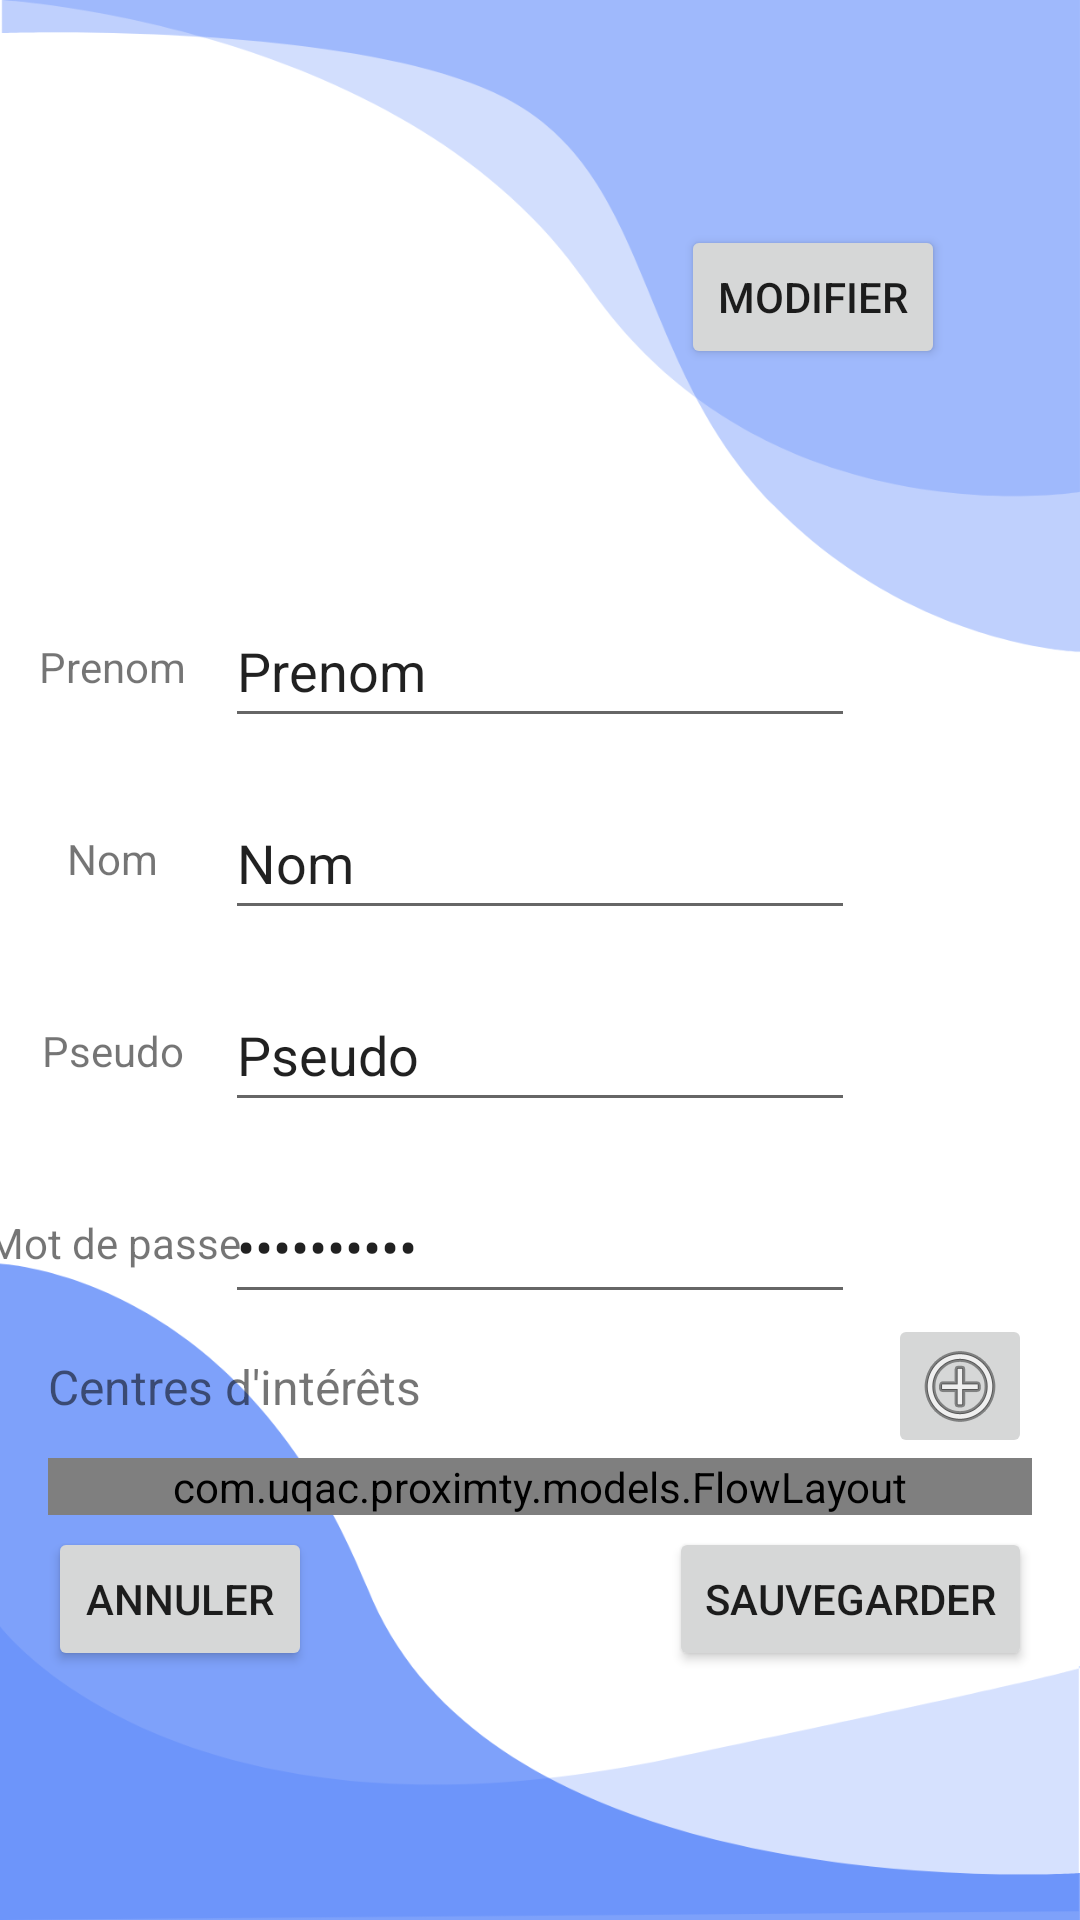

Here is an Android app screen rendered from its layout file. Give the layout XML and the strings, colors and styles it references.
<!-- AndroidManifest.xml: application theme Theme.Proximty -->
<!-- res/layout/activity_modification.xml -->
<?xml version="1.0" encoding="utf-8"?>
<LinearLayout xmlns:android="http://schemas.android.com/apk/res/android"
    xmlns:app="http://schemas.android.com/apk/res-auto"
    xmlns:tools="http://schemas.android.com/tools"
    android:layout_width="match_parent"
    android:layout_height="match_parent"
    android:orientation="vertical"
    android:background="@drawable/login_bk"
    android:focusableInTouchMode="true"
    tools:context=".activities.ModificationActivity">


    <ScrollView
        android:layout_width="match_parent"
        android:layout_height="match_parent"
        android:id="@+id/scrollLayout">

        <androidx.constraintlayout.widget.ConstraintLayout
            android:layout_width="match_parent"
            android:layout_height="match_parent"
            >

            <ImageView
                android:id="@+id/photo"
                android:layout_width="150dp"
                android:layout_height="150dp"
                android:layout_marginStart="32dp"
                android:layout_marginTop="32dp"
                android:adjustViewBounds="true"
                android:scaleType="fitCenter"
                app:layout_constraintStart_toStartOf="parent"
                app:layout_constraintTop_toTopOf="parent"
                tools:srcCompat="@tools:sample/avatars" />

            <Button
                android:id="@+id/modifPhoto"
                android:layout_width="wrap_content"
                android:layout_height="wrap_content"
                android:text="Modifier"
                app:layout_constraintBottom_toTopOf="@+id/prenom"
                app:layout_constraintEnd_toEndOf="parent"
                app:layout_constraintStart_toEndOf="@+id/photo"
                app:layout_constraintTop_toTopOf="parent" />

            <EditText
                android:id="@+id/prenom"
                android:layout_width="wrap_content"
                android:layout_height="48dp"
                android:layout_marginTop="16dp"
                android:ems="10"
                android:inputType="textPersonName"
                android:text="Prenom"
                app:layout_constraintEnd_toEndOf="parent"
                app:layout_constraintStart_toStartOf="parent"
                app:layout_constraintTop_toBottomOf="@+id/photo" />

            <EditText
                android:id="@+id/nom"
                android:layout_width="wrap_content"
                android:layout_height="48dp"
                android:layout_marginTop="16dp"
                android:ems="10"
                android:inputType="textPersonName"
                android:text="Nom"
                app:layout_constraintEnd_toEndOf="parent"
                app:layout_constraintStart_toStartOf="parent"
                app:layout_constraintTop_toBottomOf="@+id/prenom" />

            <EditText
                android:id="@+id/pseudo"
                android:layout_width="wrap_content"
                android:layout_height="48dp"
                android:layout_marginTop="16dp"
                android:ems="10"
                android:inputType="textPersonName"
                android:text="Pseudo"
                app:layout_constraintEnd_toEndOf="parent"
                app:layout_constraintStart_toStartOf="parent"
                app:layout_constraintTop_toBottomOf="@+id/nom" />

            <EditText
                android:id="@+id/password"
                android:layout_width="wrap_content"
                android:layout_height="48dp"
                android:layout_marginTop="16dp"
                android:ems="10"
                android:inputType="textPassword"
                android:text="**********"
                app:layout_constraintEnd_toEndOf="parent"
                app:layout_constraintStart_toStartOf="parent"
                app:layout_constraintTop_toBottomOf="@+id/pseudo" />

            <TextView
                android:layout_width="wrap_content"
                android:layout_height="wrap_content"
                android:layout_marginStart="16dp"
                android:text="Centres d'intérêts"
                android:textSize="16dp"
                app:layout_constraintBottom_toTopOf="@+id/interests"
                app:layout_constraintStart_toStartOf="parent"
                app:layout_constraintTop_toBottomOf="@+id/password" />


            <com.uqac.proximty.models.FlowLayout
                android:id="@+id/interests"
                android:layout_width="match_parent"
                android:layout_height="wrap_content"
                android:layout_marginHorizontal="16dp"
                app:layout_constraintEnd_toEndOf="parent"
                app:layout_constraintStart_toStartOf="parent"
                app:layout_constraintTop_toBottomOf="@+id/addInterest" />

            <Button
                android:id="@+id/saveProfile"
                android:layout_width="wrap_content"
                android:layout_height="wrap_content"
                android:layout_marginTop="4dp"
                android:layout_marginEnd="16dp"
                android:text="Sauvegarder"
                app:layout_constraintEnd_toEndOf="parent"
                app:layout_constraintTop_toBottomOf="@+id/interests" />

            <ImageButton
                android:id="@+id/addInterest"
                android:layout_width="48dp"
                android:layout_height="48dp"
                android:layout_gravity="end"
                android:layout_marginEnd="16dp"
                app:layout_constraintEnd_toEndOf="parent"
                app:layout_constraintTop_toBottomOf="@+id/password"
                app:srcCompat="@android:drawable/ic_menu_add" />

            <TextView
                android:id="@+id/textView"
                android:layout_width="wrap_content"
                android:layout_height="wrap_content"
                android:text="Prenom"
                app:layout_constraintBottom_toBottomOf="@+id/prenom"
                app:layout_constraintEnd_toStartOf="@+id/prenom"
                app:layout_constraintStart_toStartOf="parent"
                app:layout_constraintTop_toTopOf="@+id/prenom" />

            <TextView
                android:id="@+id/textView2"
                android:layout_width="wrap_content"
                android:layout_height="wrap_content"
                android:text="Nom"
                app:layout_constraintBottom_toBottomOf="@+id/nom"
                app:layout_constraintEnd_toStartOf="@+id/nom"
                app:layout_constraintStart_toStartOf="parent"
                app:layout_constraintTop_toTopOf="@+id/nom" />

            <TextView
                android:id="@+id/textView4"
                android:layout_width="wrap_content"
                android:layout_height="wrap_content"
                android:text="Pseudo"
                app:layout_constraintBottom_toBottomOf="@+id/pseudo"
                app:layout_constraintEnd_toStartOf="@+id/pseudo"
                app:layout_constraintStart_toStartOf="parent"
                app:layout_constraintTop_toTopOf="@+id/pseudo" />

            <TextView
                android:id="@+id/textView5"
                android:layout_width="wrap_content"
                android:layout_height="wrap_content"
                android:text="Mot de passe"
                app:layout_constraintBottom_toBottomOf="@+id/password"
                app:layout_constraintEnd_toStartOf="@+id/password"
                app:layout_constraintStart_toStartOf="parent"
                app:layout_constraintTop_toTopOf="@+id/password" />

            <Button
                android:id="@+id/cancel"
                android:layout_width="wrap_content"
                android:layout_height="wrap_content"
                android:layout_marginStart="16dp"
                android:layout_marginTop="4dp"
                android:text="Annuler"
                app:layout_constraintStart_toStartOf="parent"
                app:layout_constraintTop_toBottomOf="@+id/interests" />

        </androidx.constraintlayout.widget.ConstraintLayout>

    </ScrollView>

</LinearLayout>
<!-- resources referenced by this layout -->
<resources>
  <!-- drawable login_bk: png bitmap (drawable, 45632 bytes) -->
  <style name="Theme.Proximty" parent="Theme.MaterialComponents.DayNight.DarkActionBar">
          
          <item name="colorPrimary">@color/purple_500</item>
          <item name="colorPrimaryVariant">@color/purple_700</item>
          <item name="colorOnPrimary">@color/white</item>
          
          <item name="colorSecondary">@color/teal_200</item>
          <item name="colorSecondaryVariant">@color/teal_700</item>
          <item name="colorOnSecondary">@color/black</item>
          
          <item name="android:statusBarColor" tools:targetApi="l">?attr/colorPrimaryVariant</item>
          
      </style>
  <color name="purple_500">#FF6200EE</color>
  <color name="purple_700">#FF3700B3</color>
  <color name="white">#FFFFFFFF</color>
  <color name="teal_200">#FF03DAC5</color>
  <color name="teal_700">#FF018786</color>
  <color name="black">#FF000000</color>
</resources>
